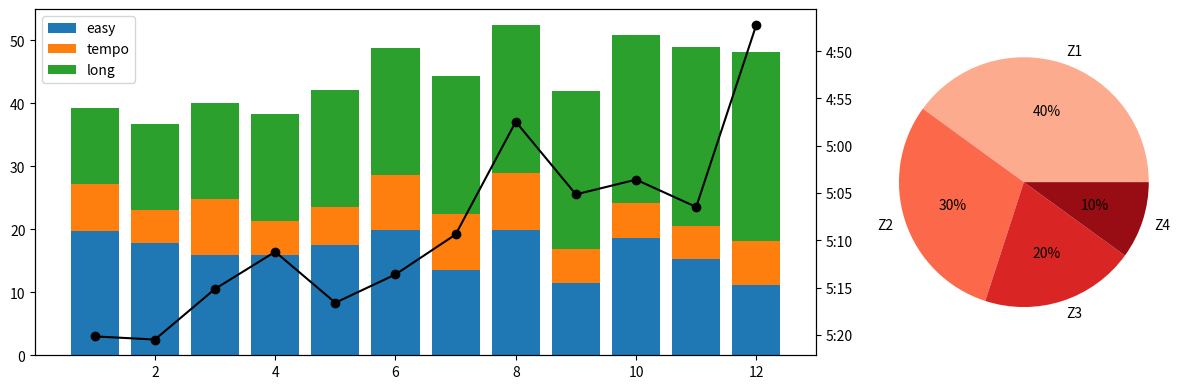

This figure's Python source:
# Training log: weekly distance bars stacked by run type, pace line on twin axis (inverted, mm:ss), and a heart-rate zone pie.
import numpy as np
import matplotlib.pyplot as plt
from matplotlib.ticker import FuncFormatter

rng = np.random.default_rng(158)
weeks = np.arange(1, 13)
easy, tempo, long = rng.uniform(10, 20, 12), rng.uniform(5, 10, 12), np.linspace(12, 30, 12)
pace = 330 - weeks * 3 + rng.normal(0, 5, 12)
fig, (a, b) = plt.subplots(1, 2, figsize=(12, 4), gridspec_kw={"width_ratios": [2.5, 1]})
a.bar(weeks, easy, label="easy")
a.bar(weeks, tempo, bottom=easy, label="tempo")
a.bar(weeks, long, bottom=easy + tempo, label="long")
a.legend(loc="upper left")
tw = a.twinx()
tw.plot(weeks, pace, "ko-")
tw.invert_yaxis()
tw.yaxis.set_major_formatter(FuncFormatter(lambda s, _: f"{int(s // 60)}:{int(s % 60):02d}"))
b.pie([40, 30, 20, 10], labels=["Z1", "Z2", "Z3", "Z4"], autopct="%d%%", colors=plt.cm.Reds(np.linspace(0.3, 0.9, 4)))
fig.tight_layout()
fig.canvas.draw()
print(round(float((easy + tempo + long).sum()), 2), [t.get_text() for t in tw.get_yticklabels()][:3])
fig.savefig("training.png", dpi=50)
